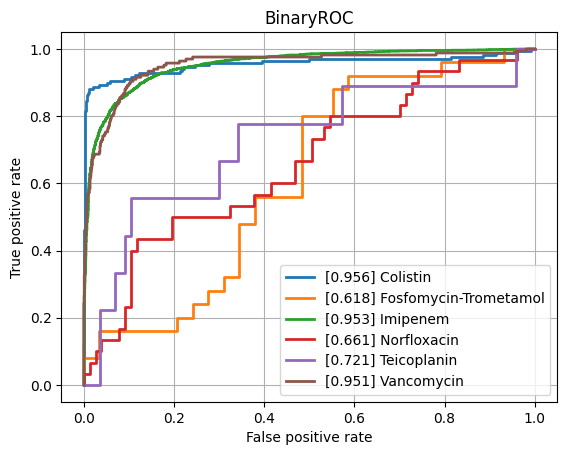

The file beside this chart, header and first rows:
class, ROCAUC, n_positives, n_negatives
Amikacin, 0.7889, 134, 788
Amoxicillin-Clavulanic acid, 0.826, 1527, 1074
Ampicillin, 0.8847, 2848, 641
Ampicillin-Amoxicillin, 0.8429, 1225, 43
Cefazolin, 0.8722, 102, 62
Cefepime, 0.8246, 1002, 1757
Cefpodoxime, 0.7389, 38, 26
Ceftazidime, 0.83, 1357, 1983
Ceftriaxone, 0.7912, 1210, 1662
Cefuroxime, 0.8781, 904, 114
Ciprofloxacin, 0.821, 2403, 3476
Clindamycin, 0.8644, 1304, 526
Colistin, 0.9555, 167, 453
Cotrimoxazole, 0.8161, 3195, 3586
Ertapenem, 0.7667, 40, 864
Erythromycin, 0.8585, 1131, 358
Fosfomycin, 0.8253, 402, 744
Fosfomycin-Trometamol, 0.6179, 25, 29
Fusidic acid, 0.8081, 130, 140
Gentamicin, 0.9304, 3152, 1783
Imipenem, 0.9526, 2814, 3200
Levofloxacin, 0.8381, 617, 678
Meropenem, 0.8828, 838, 3133
Mupirocin, 0.9034, 16, 44
Nitrofurantoin, 0.7562, 28, 196
Norfloxacin, 0.6606, 30, 77
Oxacillin, 0.8402, 448, 271
Penicillin, 0.8984, 429, 33
Piperacillin-Tazobactam, 0.8158, 2107, 2533
Rifampicin, 0.8483, 55, 743
Teicoplanin, 0.7211, 9, 143
Tetracycline, 0.8145, 301, 441
Tobramycin, 0.7593, 170, 497
Vancomycin, 0.9515, 166, 2096
micro, 0.8875, , 
macro, 0.829, , 
